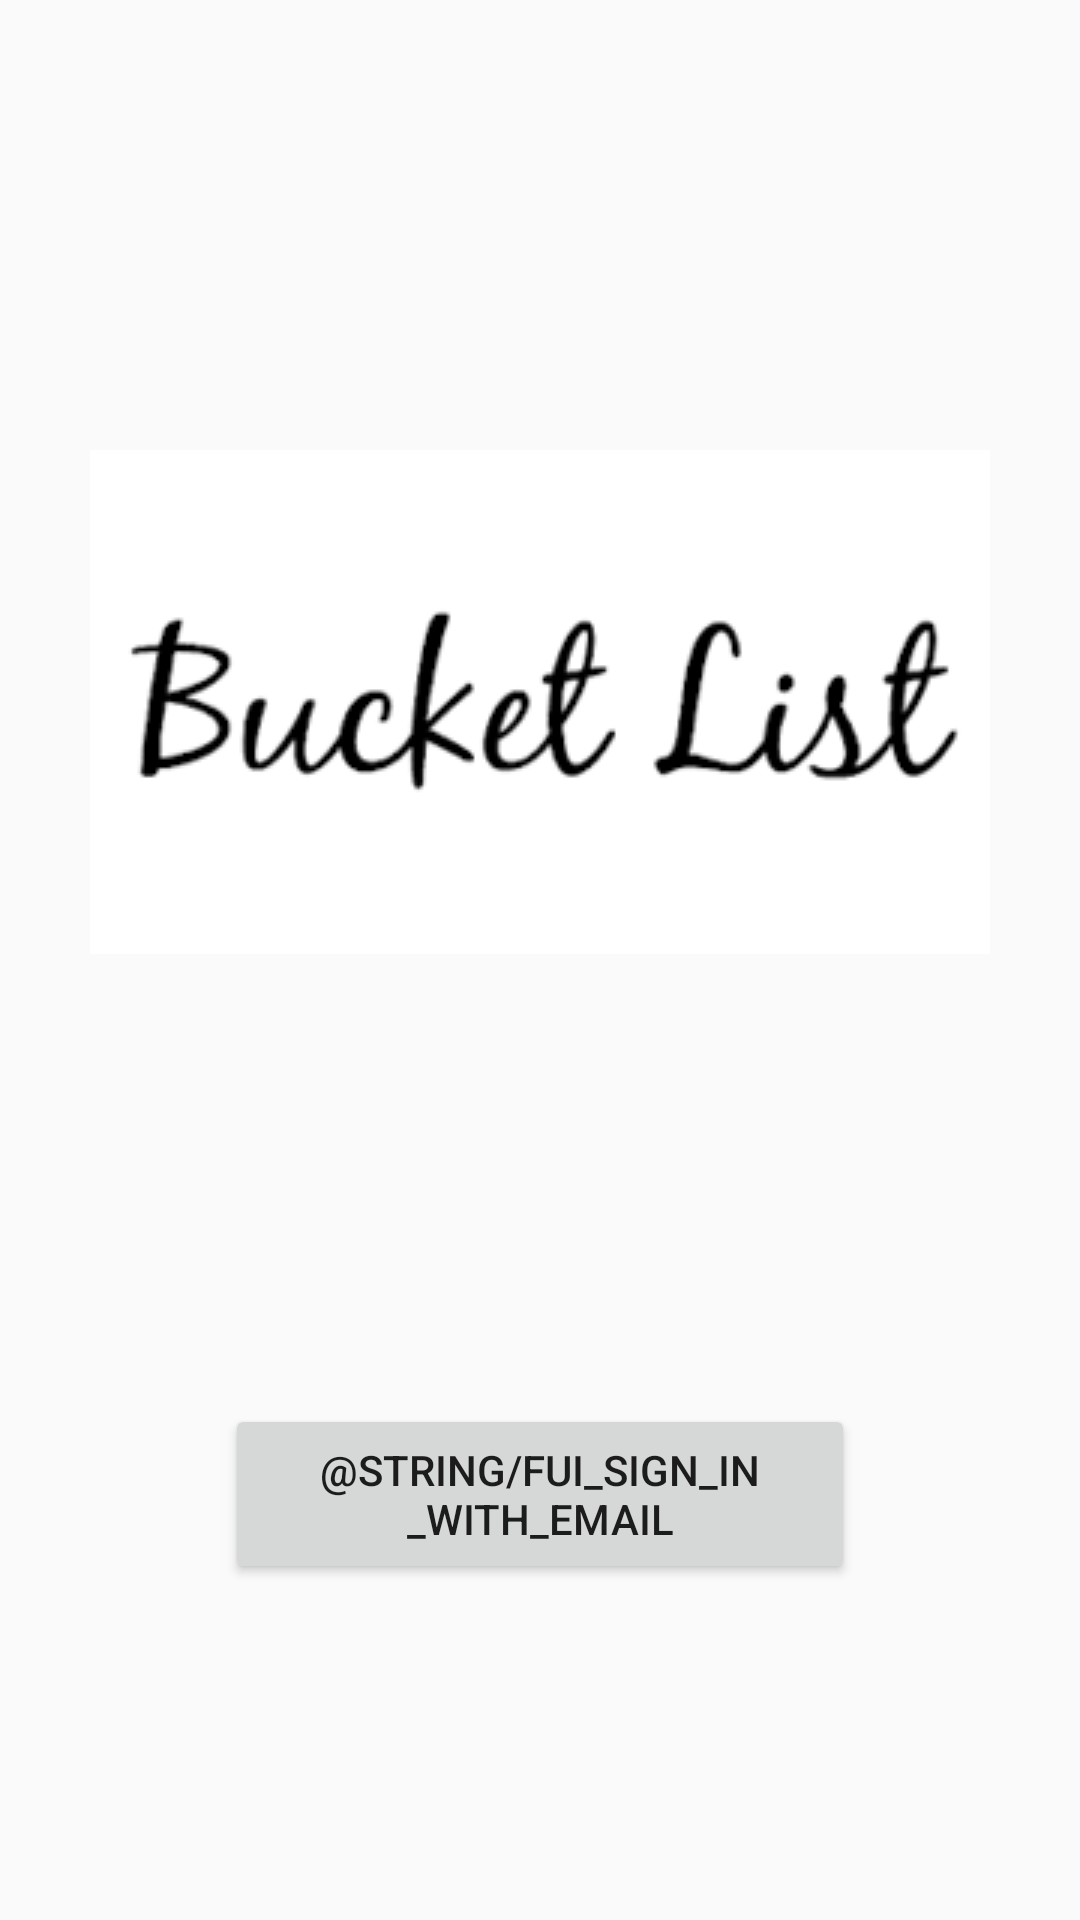

Produce the Android XML layout that renders to this screen, including the resource entries it uses.
<!-- AndroidManifest.xml: application theme AppTheme -->
<!-- res/layout/signup_layout.xml -->
<?xml version="1.0" encoding="utf-8"?>
<androidx.constraintlayout.widget.ConstraintLayout xmlns:android="http://schemas.android.com/apk/res/android"
    xmlns:app="http://schemas.android.com/apk/res-auto"
    android:layout_width="match_parent"
    android:layout_height="match_parent">

    <ImageView
        android:id="@+id/image"
        android:layout_width="wrap_content"
        android:layout_height="wrap_content"
        android:src="@drawable/images"
        android:layout_marginTop="150dp"
        app:layout_constraintEnd_toEndOf="parent"
        app:layout_constraintStart_toStartOf="parent"
        app:layout_constraintTop_toTopOf="parent" />

    <Button
        android:id="@+id/sign_in_google"
        android:layout_width="200dp"
        android:layout_height="50dp"
        android:layout_marginTop="100dp"
        android:layout_marginBottom="20dp"
        android:background="@drawable/google"
        app:layout_constraintBottom_toTopOf="@id/sign_in_email"
        app:layout_constraintEnd_toEndOf="parent"
        app:layout_constraintStart_toStartOf="parent"
        app:layout_constraintTop_toBottomOf="@id/image" />

    <Button
        android:id="@+id/sign_in_email"
        android:layout_width="210dp"
        android:layout_height="60dp"
        android:text="@string/fui_sign_in_with_email"
        app:layout_constraintEnd_toEndOf="parent"
        app:layout_constraintStart_toStartOf="parent"
        app:layout_constraintTop_toBottomOf="@id/sign_in_google" />

</androidx.constraintlayout.widget.ConstraintLayout>
<!-- resources referenced by this layout -->
<resources>
  <!-- drawable images: png bitmap (drawable-v24, 4134 bytes) -->
  <style name="AppTheme" parent="Theme.AppCompat.Light.DarkActionBar">
          
          <item name="colorPrimary">@color/colorPrimary</item>
          <item name="colorPrimaryDark">@color/colorPrimaryDark</item>
          <item name="colorAccent">@color/colorAccent</item>
      </style>
  <color name="colorPrimary">#008577</color>
  <color name="colorPrimaryDark">#00574B</color>
  <color name="colorAccent">#D81B60</color>
</resources>
